Run: headless pygame with SDL's dummy video driver; simulated clock (each Clock.tick advances the game by its frame time, no real sleeping); random seed 0; keys injected as events and as key.get_pressed() state; mouse plan: one left click at the window centre at the start of phase 2, then a move to the lower-right quarter at the start of phase 3.
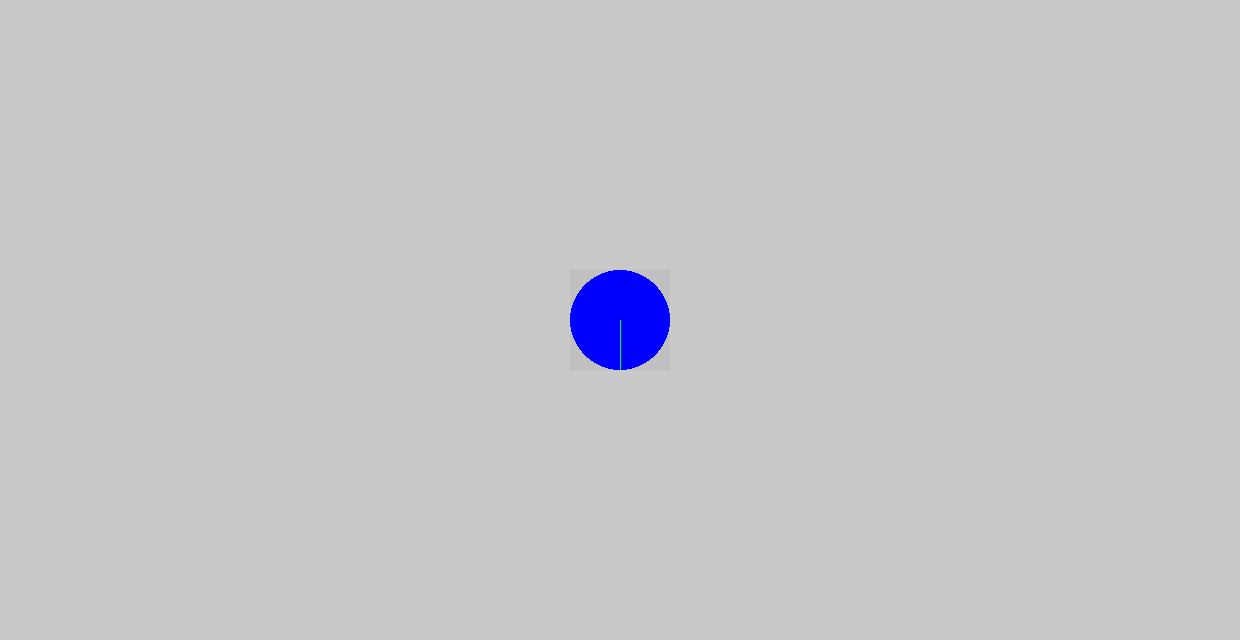
Frame 1 of 4 · flips 1–60 · no input
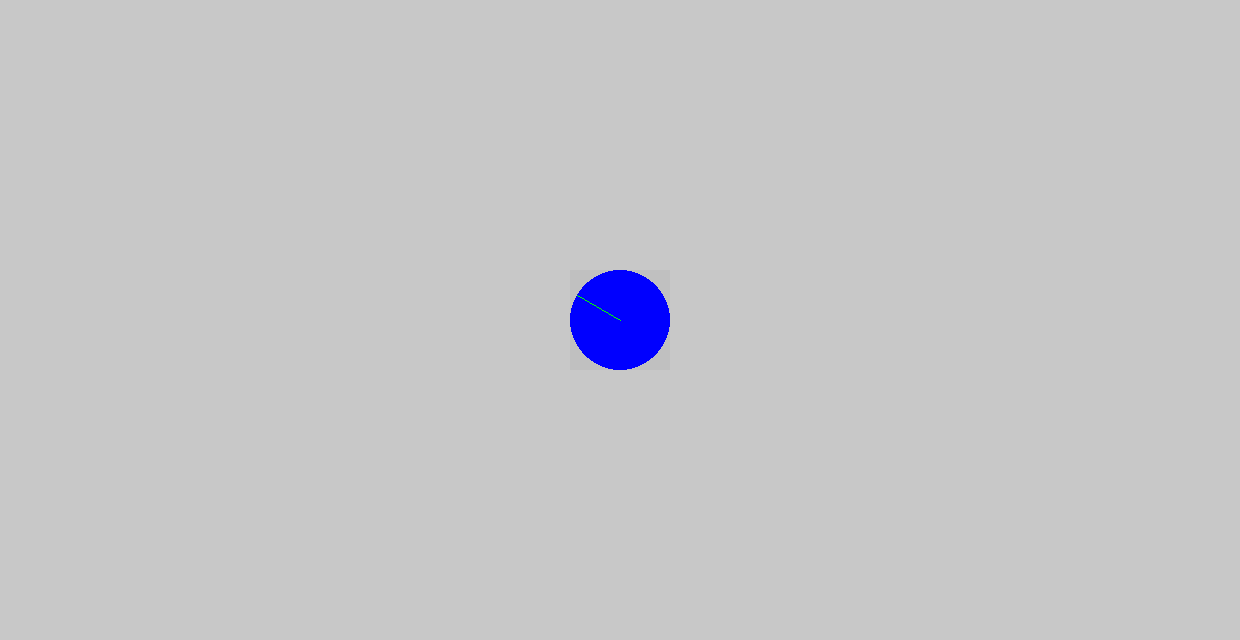
Frame 2 of 4 · flips 61–180 · clicked the window centre · tapped SPACE, RETURN · held RIGHT (→), D
Frame 3 of 4 · flips 181–300 · moved the mouse to the lower-right quarter · held DOWN (↓), S · screen unchanged from frame 2, image omitted
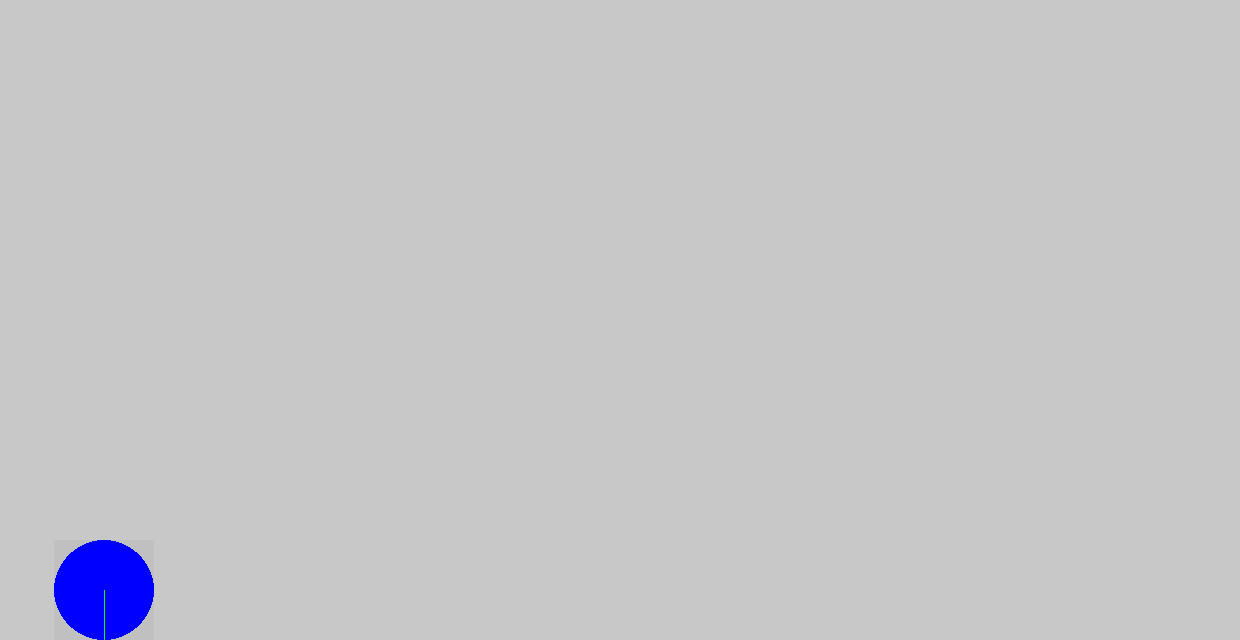
Frame 4 of 4 · flips 301–420 · held LEFT (←), A, UP (↑), W

The pygame program that drew these frames:

import pygame

import enum

SCREEN_SIZE = (1240, 640)


def create_text(text, color, size, font, pos):
    font = pygame.font.SysFont(font, size)
    text_color = color
    text = font.render(text, True, text_color)
   
    text_rect = text.get_rect(midbottom=pos)
    
    return text, text_rect   


def title_screen_scene(screen, game_state):
    pos_x = int(screen.get_width() / 2)
    pos_y = int(screen.get_height() * 0.1)
    
    title, title_rect = create_text("Spacers", "seagreen", 64, "UbuntuMono", (pos_x, pos_y))
    
    screen.blit(title, title_rect)
    
    # New game
    new_game_pos = (int(screen.get_width() / 2), int(screen.get_height() * 0.3))
    new_game_text, new_game_text_rect = create_text("New Game", "red", 32, "UbuntuMono", new_game_pos)
    
    
    
    new_game_frame = pygame.Surface(new_game_text_rect.size + pygame.Vector2(50, 40))
    new_game_frame.fill((200, 0, 0))
    new_game_frame_rect = new_game_frame.get_rect(center=new_game_text_rect.center)
    
    screen.blit(new_game_frame, new_game_frame_rect)
    screen.blit(new_game_text, new_game_text_rect)
    
    if pygame.mouse.get_pressed() == (True, False, False):
        print("mouse pressed")
        if new_game_frame_rect.collidepoint(pygame.mouse.get_pos()):
            print("new game button pressed")
            game_state.state = GameState.NEW_GAME
    


class Planet(pygame.sprite.Sprite):

    def __init__(self, radius, position, color, background=(0, 0, 0, 0)):
        super().__init__()
        
        self.image = pygame.Surface((radius * 2, radius * 2), pygame.SRCALPHA)
        self.image.fill(background) 
        
        pygame.draw.circle(self.image, color, [radius, radius], radius)
        
        self.rect = self.image.get_rect(center=position)
        
    
    def blit(self, surface):
        surface.blit(self.image, self.rect)
        
        
                


def test_planet(screen):
    
    # draw a planet to the screen
    
    planet_radius = 200
    planet_position = pygame.Vector2(screen.get_size()) / 2
    planet_background = (255, 0, 0, 50)
    planet_color = "red"
    
    planet = Planet(planet_radius, planet_position, planet_color, planet_background)
    
    
    planet.blit(screen)
    
    planet_2 = Planet(planet_radius, planet_position * 2, planet_color)
    
    planet_2.blit(screen)


class Spaceship(pygame.sprite.Sprite):

    def __init__(self):
        super().__init__()
        
        self.radius = 50
        self.center = pygame.Vector2(self.radius, self.radius)
        self.size = pygame.Vector2(self.radius*2, self.radius*2)
        color = "blue"
        
        self.direction = pygame.Vector2(0, 1)
        
        position = pygame.Vector2(SCREEN_SIZE) / 2
        
        # accelleration
        self.thrust_force = 1
        self.force = 0
        
        # image stuff
        self.image = pygame.Surface(self.size, pygame.SRCALPHA)
        
        pygame.draw.circle(self.image, color, self.center, self.radius)
        
        self.original_image = self.image.copy()
        
        self.image.fill((10, 0, 0, 10))
        
        self.rect = self.image.get_rect(center=position)
        
        self.draw_dir()
    
    
    def draw_dir(self):
        self.image.blit(self.original_image, self.original_image.get_rect(topleft=(0, 0)))
        
        dir_image = pygame.Surface(self.size, pygame.SRCALPHA)
        start_pos = self.center
        end_pos = self.center + self.direction * (self.radius * (1 - 0.01))
        pygame.draw.line(dir_image, "green", start_pos, end_pos)
        
        dir_rect = dir_image.get_rect(topleft=(0,0))

        self.image.blit(dir_image, dir_rect)  
        
    def borders(self, screen):
        print(self.rect.y, self.rect.y > screen.get_height())
        
        pos = pygame.Vector2(self.rect.center)
        
        if pos.x - self.radius < 0:
            self.rect.center = (self.radius, pos.y)
            self.force = 0
        
        if pos.x > screen.get_width() - self.radius:
            self.rect.center =  (screen.get_width() - self.radius, pos.y)
            self.force = 0
        
        if pos.y - self.radius < 0:
            self.rect.center = (pos.x, self.radius)
            self.force = 0
         
        if pos.y > screen.get_height() - self.radius:
            self.rect.center = (pos.x, screen.get_height() - self.radius)
            self.force = 0
            
    
    def change_dir(self):
        if pygame.key.get_pressed()[pygame.K_a]:
            self.direction = self.direction.rotate(-10) 
            self.draw_dir()

        if pygame.key.get_pressed()[pygame.K_d]:
            self.direction = self.direction.rotate(+10) 
            self.draw_dir()  
   
    def move(self):
        mass = 1
            
        acceleration = self.force * mass
        dt = 1
        delta_pos = self.direction * (acceleration * (dt ** 2))
            
            
        self.rect.center += delta_pos
             
        if pygame.key.get_pressed()[pygame.K_w]:
            self.force += self.thrust_force

                  
'''
def test_spaceship(screen):
    sp_spaceship = pygame.sprite.Group()
    sp_spaceship.add(Spaceship())
    
    sp_spaceship.draw(screen)

    
    
    # draw the space ship image
    spaceship_image = pygame.Surface(spaceship_size, pygame.SRCALPHA)
    spaceship_image.fill((10, 0, 0, 10))
    
    
    pygame.draw.circle(spaceship_image, spaceship_color, spaceship_center, spaceship_radius)
    

    
    # draw the direction
    dir_image = pygame.Surface(spaceship_size, pygame.SRCALPHA)
    start_pos = spaceship_center
    end_pos = spaceship_center + spaceship_dir * spaceship_radius
    pygame.draw.line(dir_image, "green", start_pos, end_pos)
    dir_rect = dir_image.get_rect(topleft=(0,0))
    
    spaceship_image.blit(dir_image, dir_rect)
    
    if pygame.key.get_pressed()[pygame.K_a]:
        print("pressed a")        
        
        

    screen.blit(spaceship_image, spaceship_image.get_rect(center=spaceship_position))    
'''

def test_spaceship(screen, spaceship):
    spaceship.change_dir()
    spaceship.move()
    spaceship.borders(screen)
    
    sp_spaceship = pygame.sprite.Group()
    sp_spaceship.add(spaceship)
    
    sp_spaceship.draw(screen)    
    
    
    
    
    
    
    


class GameState:

    
    TITLE_SCREEN = 0
    NEW_GAME = 1
    TEST_PLANET = 2
    TEST_SPACESHIP = 3
    
    

    def __init__(self):
        self.state = self.TEST_SPACESHIP
        
        self.spaceship = Spaceship()
        
    
    def run(self, screen):
        if self.state == self.TITLE_SCREEN:
            title_screen_scene(screen, self)
        
        if self.state == self.NEW_GAME:
            pass
            
        if self.state == self.TEST_PLANET:
            test_planet(screen)
        
        if self.state == self.TEST_SPACESHIP:
            test_spaceship(screen, self.spaceship)
            

def main():
    
    # initialize pygame stuff
    pygame.init()
    screen = pygame.display.set_mode(SCREEN_SIZE)
    pygame.display.set_caption("Spacers")
    
    clock = pygame.time.Clock()
    
    # make a background
    background = pygame.Surface(SCREEN_SIZE)
    background.fill((200, 200, 200))
    
    # game controlling agency
    game_state = GameState()
    
    # do the things
    while True:
        clock.tick(60)
        
        for event in pygame.event.get():
            if event.type == pygame.QUIT:
                exit()

        screen.blit(background, (0, 0))

        game_state.run(screen)
        
        pygame.display.flip()
         
         
    
    
if __name__ == "__main__":
    main()   
